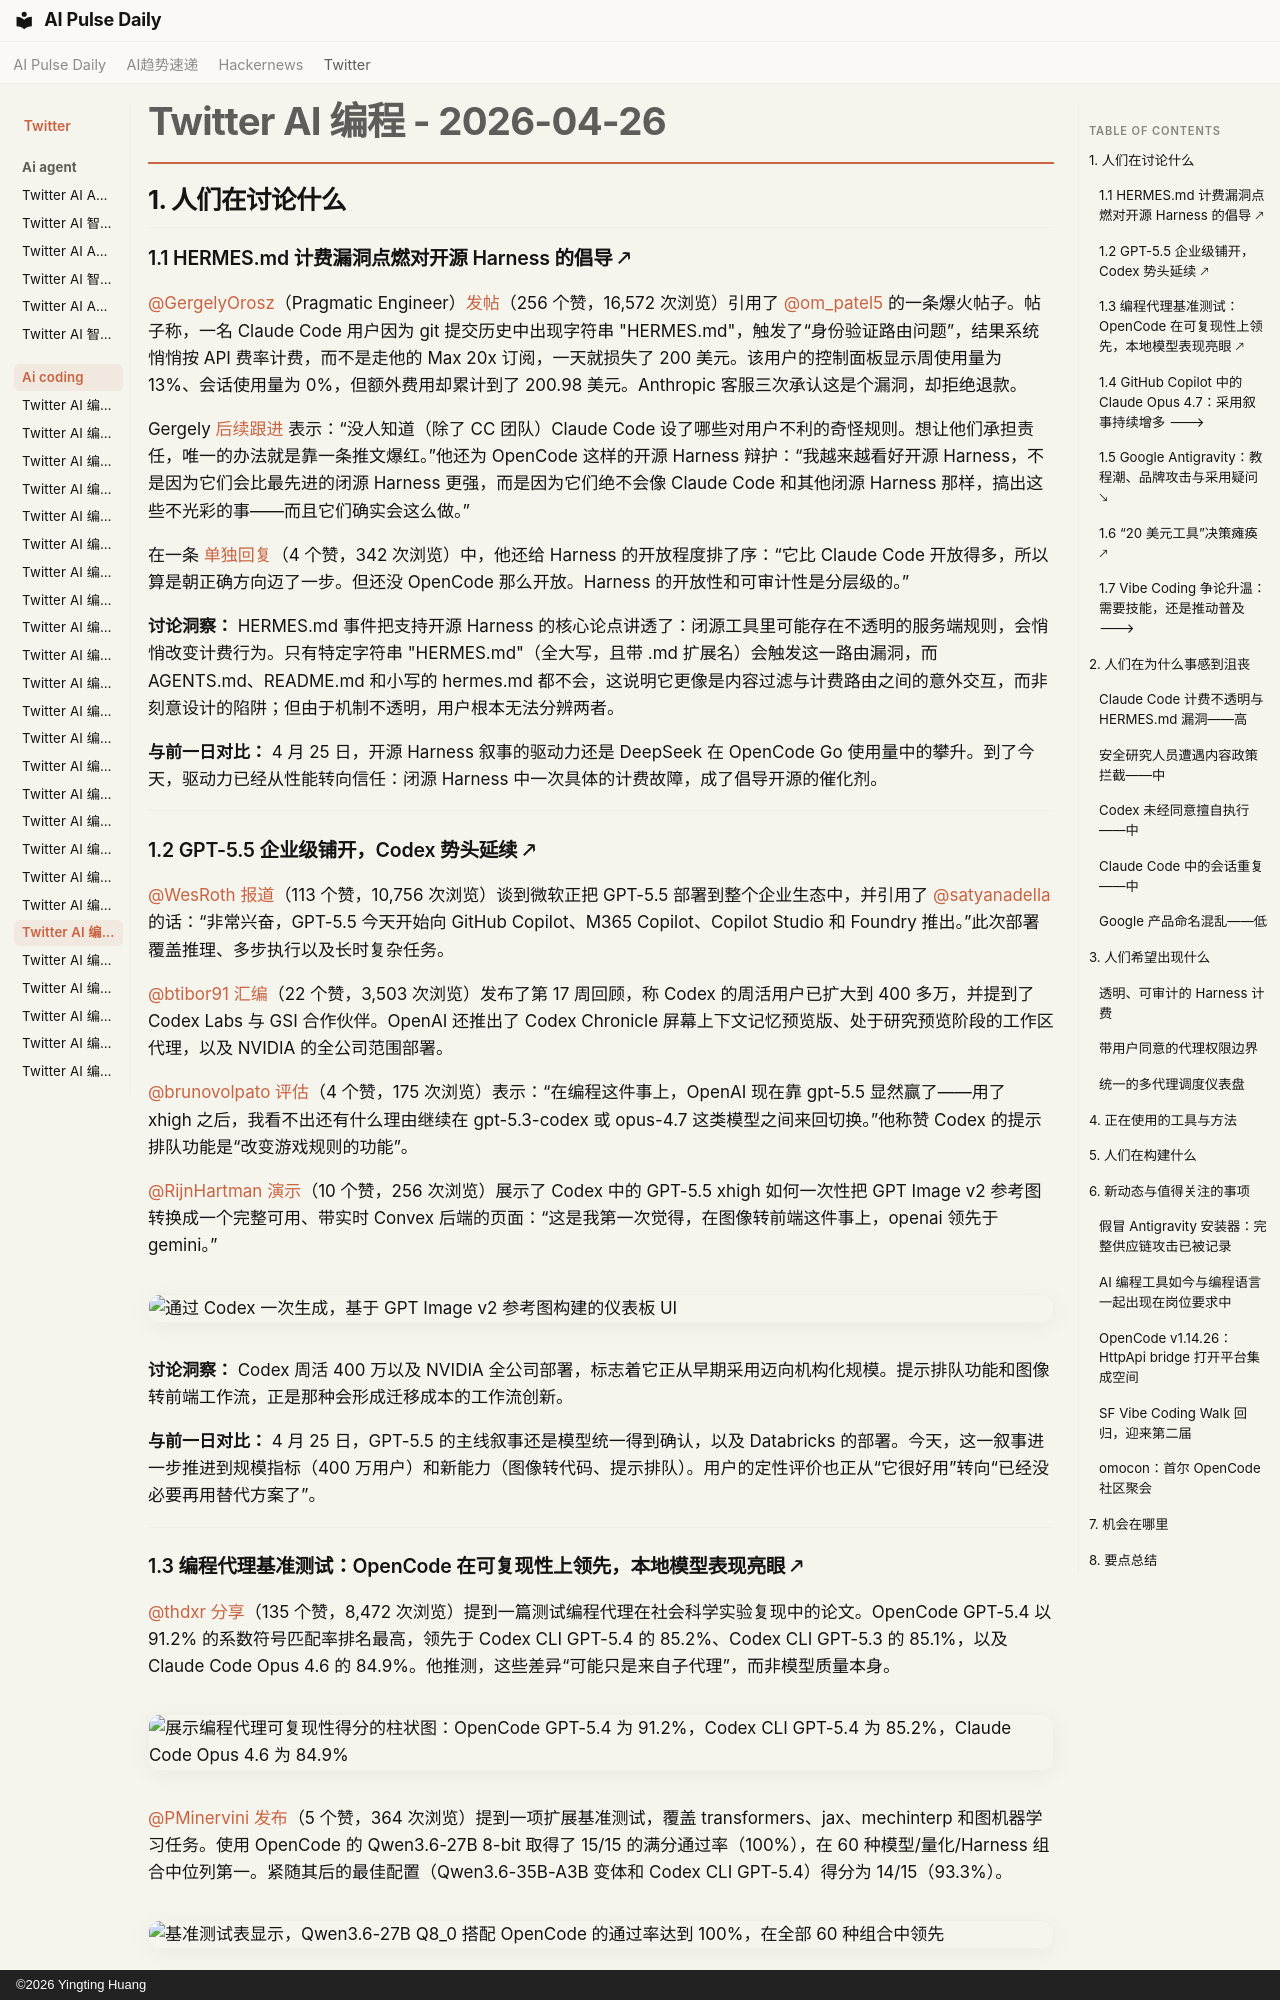

repository: vibewatch/vibewatch.github.io · page: twitter/ai-coding/2026-04-26.zh/index.html · generator: mkdocs · copyright: ©2026 Yingting Huang

# Twitter AI 编程 - 2026-04-26

## 1. 人们在讨论什么

### 1.1 HERMES.md 计费漏洞点燃对开源 Harness 的倡导 🡕

[@GergelyOrosz](https://x.com/GergelyOrosz)（Pragmatic Engineer）[发帖](https://x.com/GergelyOrosz/status/2048520013053632689)（256 个赞，16,572 次浏览）引用了 [@om_patel5](https://x.com/om_patel5) 的一条爆火帖子。帖子称，一名 Claude Code 用户因为 git 提交历史中出现字符串 "HERMES.md"，触发了“身份验证路由问题”，结果系统悄悄按 API 费率计费，而不是走他的 Max 20x 订阅，一天就损失了 200 美元。该用户的控制面板显示周使用量为 13%、会话使用量为 0%，但额外费用却累计到了 200.98 美元。Anthropic 客服三次承认这是个漏洞，却拒绝退款。

Gergely [后续跟进](https://x.com/GergelyOrosz/status/2048520013053632689) 表示：“没人知道（除了 CC 团队）Claude Code 设了哪些对用户不利的奇怪规则。想让他们承担责任，唯一的办法就是靠一条推文爆红。”他还为 OpenCode 这样的开源 Harness 辩护：“我越来越看好开源 Harness，不是因为它们会比最先进的闭源 Harness 更强，而是因为它们绝不会像 Claude Code 和其他闭源 Harness 那样，搞出这些不光彩的事——而且它们确实会这么做。”

在一条 [单独回复](https://x.com/GergelyOrosz/status/2048521604934603112)（4 个赞，342 次浏览）中，他还给 Harness 的开放程度排了序：“它比 Claude Code 开放得多，所以算是朝正确方向迈了一步。但还没 OpenCode 那么开放。Harness 的开放性和可审计性是分层级的。”

**讨论洞察：** HERMES.md 事件把支持开源 Harness 的核心论点讲透了：闭源工具里可能存在不透明的服务端规则，会悄悄改变计费行为。只有特定字符串 "HERMES.md"（全大写，且带 .md 扩展名）会触发这一路由漏洞，而 AGENTS.md、README.md 和小写的 hermes.md 都不会，这说明它更像是内容过滤与计费路由之间的意外交互，而非刻意设计的陷阱；但由于机制不透明，用户根本无法分辨两者。

**与前一日对比：** 4 月 25 日，开源 Harness 叙事的驱动力还是 DeepSeek 在 OpenCode Go 使用量中的攀升。到了今天，驱动力已经从性能转向信任：闭源 Harness 中一次具体的计费故障，成了倡导开源的催化剂。

---

### 1.2 GPT-5.5 企业级铺开，Codex 势头延续 🡕

[@WesRoth](https://x.com/WesRoth) [报道](https://x.com/WesRoth/status/2048160119850999926)（113 个赞，10,756 次浏览）谈到微软正把 GPT-5.5 部署到整个企业生态中，并引用了 [@satyanadella](https://x.com/satyanadella) 的话：“非常兴奋，GPT-5.5 今天开始向 GitHub Copilot、M365 Copilot、Copilot Studio 和 Foundry 推出。”此次部署覆盖推理、多步执行以及长时复杂任务。

[@btibor91](https://x.com/btibor91) [汇编](https://x.com/btibor91/status/2048478303389179959)（22 个赞，3,503 次浏览）发布了第 17 周回顾，称 Codex 的周活用户已扩大到 400 多万，并提到了 Codex Labs 与 GSI 合作伙伴。OpenAI 还推出了 Codex Chronicle 屏幕上下文记忆预览版、处于研究预览阶段的工作区代理，以及 NVIDIA 的全公司范围部署。

[@brunovolpato](https://x.com/brunovolpato) [评估](https://x.com/brunovolpato/status/2048490523779047651)（4 个赞，175 次浏览）表示：“在编程这件事上，OpenAI 现在靠 gpt-5.5 显然赢了——用了 xhigh 之后，我看不出还有什么理由继续在 gpt-5.3-codex 或 opus-4.7 这类模型之间来回切换。”他称赞 Codex 的提示排队功能是“改变游戏规则的功能”。

[@RijnHartman](https://x.com/RijnHartman) [演示](https://x.com/RijnHartman/status/2048512633746137297)（10 个赞，256 次浏览）展示了 Codex 中的 GPT-5.5 xhigh 如何一次性把 GPT Image v2 参考图转换成一个完整可用、带实时 Convex 后端的页面：“这是我第一次觉得，在图像转前端这件事上，openai 领先于 gemini。”

![通过 Codex 一次生成，基于 GPT Image v2 参考图构建的仪表板 UI](https://pbs.twimg.com/media/HG3AiPwaMAAslUi.jpg)

**讨论洞察：** Codex 周活 400 万以及 NVIDIA 全公司部署，标志着它正从早期采用迈向机构化规模。提示排队功能和图像转前端工作流，正是那种会形成迁移成本的工作流创新。

**与前一日对比：** 4 月 25 日，GPT-5.5 的主线叙事还是模型统一得到确认，以及 Databricks 的部署。今天，这一叙事进一步推进到规模指标（400 万用户）和新能力（图像转代码、提示排队）。用户的定性评价也正从“它很好用”转向“已经没必要再用替代方案了”。

---
